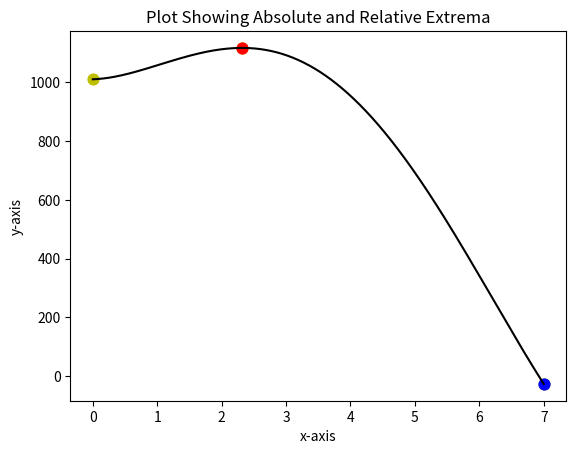

This chart was generated by the following Python code:
# MSPA 400 Session #7 Python Module #1

# Reading assignment:
# "Think Python" 2nd Edition (8.3-8.11)
# "Think Python" 3td Editon (pages 85-93)

# Module #1 objectives: 1) demonstrate a grid search for maxima
# and minima of a continuous function, 2) demonstrate the use of Boolean 
# values with conditionals and 3) plot the results. 

import numpy as np
import matplotlib.pyplot as plt

# extrema() is a classification function used to evaluate a trio of points.
# The function will evaluate the middle point of trio to determine if it
# represents a relative maxima or minima for the trio. The result will be
# a boolean value True or False which will be used later.  Note that if the 
# middle point is not an extrema, the value False will be returned.

def extrema (a,b,c):
    x = max(a,b,c)
    z = min(a,b,c)
    epsilon = 0.0000001   # This is a safeguard against minor differences.
    result = False
    if abs(b - x) < epsilon:
        result = True
    if abs(b - z) < epsilon:
        result = True
    return result
   
# This is a user supplied function.  Example is Lial Figure 8 Section 13.1.        
                        
def f(x):
    y= 1.603*x**4 - 23.258*x**3 + 62.12*x**2 + 6.992*x + 1010
    return y
    
# The following extrema evaluation will be over a defined interval. Grid points
# will be defined and the function extreme() will compare trios of values.
    
# Define interval endpoints for a closed interval [xa,xb].
xa= 0.0
xb= 7.0

# n = number of grid points.  The interval [xa,xb] will be subdivided.
# Adding delta to xb insures xb is included in the array generated.  For this
# purpose, np.arange() will be used to create a numpy array of floating point
# values to be used in subsequent calculations.

n= 1000
delta= (xb - xa)/n
x= np.arange(xa, xb+delta, delta)  
y=f(x)

value=[False]  # This defines the list value which will contain Boolean values.
value=value*len(x)  #This expands the list to the length of x.

# We are going to check each trio of points during the grid search.
# If a local extrema is found, the boolean value will be set to True.  
# Otherwise it will remain False. The interval endpoints are always local
# extrema so we define their boolean values first. 

L=len(x)
value[0] = True    # This will correspond to one endpoint.
value[L-1] =True   # This corresponds to the other.
    
# The for loop will check each consecutive trios of f values with the function
# extrema() to identify local extrema.  Only when an extrema is found will the
# boolean value in the list value be changed to True.

for k in range(L-2):
    value[k+1]=extrema(f(x[k]),f(x[k+1]),f(x[k+2]))
    
max_value=max(y)        # We check the list to find the global maxima.
min_value=min(y)        # We check the list to find the global minima.


# The following for loop checks the boolean value for each point. If the value
# is True, that point will be plotted yellow.  The global maximum is plotted as
# red and the minimum is plotted as green. We follow this up by plotting the
# values of x and y.

error=0.0000001         # The error parameter guards against roundoff error.
# The code which follows assigns colors to maxima and minima and plots them.

plt.figure()
for k in range(L):
    if value[k]==True:
        plt.scatter(x[k],y[k],s=60,c='y')
        if abs(max_value-y[k]) < error:
            plt.scatter(x[k],y[k],s=60,c='r')
        if abs(min_value-y[k]) < error:
            plt.scatter(x[k],y[k],s=60,c='b')
            
                 
plt.plot(x,y,c='k')   # This plots the line on the chart.
plt.xlabel('x-axis')
plt.ylabel('y-axis')
plt.title('Plot Showing Absolute and Relative Extrema')
plt.show()  

print(max_value)
# Exercise #1:  Refer to Lial Section 13.1 Example 2. Reproduce Figure 7.

# Exercise #2: Refer to Lial Section 14.1 Example 3.  Evaluate over the 
# interval [0,10] and produce a plot showing maxima and minima.  Compare to 
# the answer sheet.


